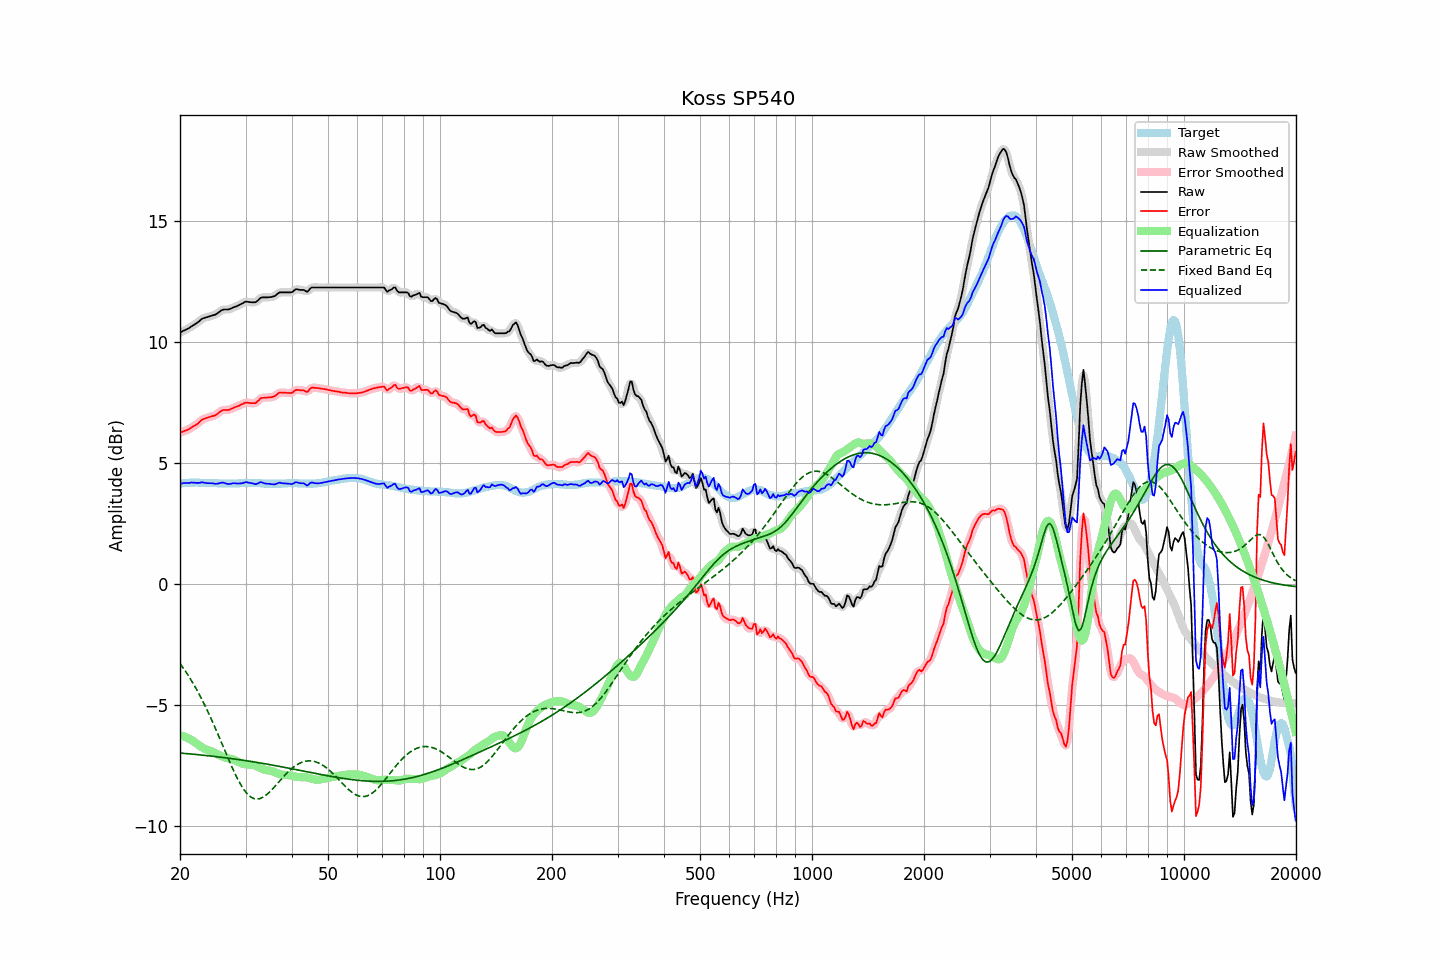

The file beside this chart, header and first rows:
frequency, raw, error, smoothed, error_smoothed, equalization, parametric_eq, fixed_band_eq, equalized_raw, equalized_smoothed, target
20.00, 10.38, 6.24, 10.38, 6.24, -6.25, -6.99, -3.29, 4.13, 4.13, 4.14
20.20, 10.41, 6.26, 10.41, 6.27, -6.27, -7.00, -3.38, 4.14, 4.15, 4.15
20.40, 10.45, 6.29, 10.45, 6.29, -6.29, -7.00, -3.47, 4.16, 4.16, 4.16
20.61, 10.48, 6.32, 10.48, 6.32, -6.31, -7.01, -3.57, 4.16, 4.16, 4.16
20.81, 10.51, 6.34, 10.51, 6.34, -6.34, -7.01, -3.67, 4.17, 4.17, 4.17
21.02, 10.54, 6.37, 10.54, 6.37, -6.38, -7.02, -3.77, 4.16, 4.17, 4.17
21.23, 10.58, 6.40, 10.58, 6.41, -6.41, -7.02, -3.88, 4.17, 4.17, 4.18
21.44, 10.63, 6.45, 10.63, 6.45, -6.45, -7.03, -3.99, 4.18, 4.18, 4.18
21.66, 10.67, 6.49, 10.67, 6.49, -6.49, -7.04, -4.09, 4.18, 4.18, 4.18
21.87, 10.71, 6.53, 10.71, 6.53, -6.53, -7.04, -4.21, 4.18, 4.18, 4.18
22.09, 10.75, 6.56, 10.75, 6.57, -6.58, -7.05, -4.33, 4.17, 4.17, 4.19
22.31, 10.80, 6.61, 10.80, 6.62, -6.63, -7.06, -4.45, 4.17, 4.17, 4.19
22.54, 10.85, 6.67, 10.86, 6.68, -6.68, -7.06, -4.57, 4.17, 4.18, 4.18
22.76, 10.91, 6.74, 10.91, 6.74, -6.72, -7.07, -4.70, 4.19, 4.18, 4.17
22.99, 10.96, 6.79, 10.95, 6.78, -6.77, -7.08, -4.82, 4.19, 4.18, 4.17
23.22, 10.98, 6.81, 10.98, 6.82, -6.80, -7.08, -4.96, 4.18, 4.18, 4.17
23.45, 11.00, 6.84, 11.00, 6.84, -6.84, -7.09, -5.09, 4.17, 4.17, 4.16
23.69, 11.02, 6.86, 11.02, 6.86, -6.86, -7.10, -5.23, 4.16, 4.16, 4.16
23.92, 11.04, 6.88, 11.04, 6.88, -6.88, -7.10, -5.37, 4.16, 4.16, 4.16
24.16, 11.06, 6.90, 11.06, 6.90, -6.90, -7.11, -5.52, 4.16, 4.16, 4.16
24.40, 11.08, 6.92, 11.08, 6.92, -6.93, -7.12, -5.66, 4.15, 4.15, 4.16
24.65, 11.10, 6.94, 11.10, 6.94, -6.96, -7.13, -5.81, 4.14, 4.14, 4.16
24.89, 11.12, 6.96, 11.13, 6.97, -6.99, -7.14, -5.97, 4.13, 4.13, 4.16
25.14, 11.16, 7.00, 11.16, 7.01, -7.03, -7.14, -6.12, 4.13, 4.13, 4.16
25.39, 11.21, 7.06, 11.21, 7.06, -7.06, -7.15, -6.27, 4.15, 4.15, 4.15
25.65, 11.26, 7.11, 11.26, 7.11, -7.10, -7.16, -6.43, 4.16, 4.17, 4.15
25.91, 11.31, 7.16, 11.30, 7.16, -7.12, -7.17, -6.59, 4.18, 4.18, 4.15
26.16, 11.33, 7.18, 11.33, 7.18, -7.15, -7.18, -6.75, 4.18, 4.17, 4.15
26.43, 11.33, 7.18, 11.33, 7.18, -7.17, -7.18, -6.90, 4.16, 4.16, 4.15
26.69, 11.33, 7.18, 11.33, 7.18, -7.19, -7.19, -7.06, 4.14, 4.14, 4.15
26.96, 11.33, 7.18, 11.34, 7.19, -7.21, -7.20, -7.22, 4.12, 4.13, 4.15
27.23, 11.35, 7.20, 11.35, 7.20, -7.22, -7.21, -7.37, 4.13, 4.13, 4.15
27.50, 11.38, 7.23, 11.38, 7.23, -7.24, -7.22, -7.52, 4.14, 4.14, 4.15
27.77, 11.41, 7.26, 11.41, 7.26, -7.26, -7.23, -7.67, 4.15, 4.15, 4.15
28.05, 11.44, 7.29, 11.44, 7.29, -7.28, -7.24, -7.81, 4.16, 4.15, 4.15
28.33, 11.46, 7.31, 11.46, 7.31, -7.31, -7.25, -7.95, 4.15, 4.15, 4.15
28.62, 11.49, 7.34, 11.49, 7.34, -7.35, -7.26, -8.08, 4.14, 4.14, 4.15
28.90, 11.52, 7.36, 11.52, 7.37, -7.38, -7.27, -8.20, 4.14, 4.14, 4.16
29.19, 11.56, 7.40, 11.56, 7.40, -7.41, -7.28, -8.32, 4.15, 4.15, 4.16
29.48, 11.59, 7.43, 11.60, 7.44, -7.43, -7.29, -8.43, 4.16, 4.17, 4.16
29.78, 11.63, 7.46, 11.63, 7.47, -7.45, -7.30, -8.53, 4.18, 4.18, 4.17
30.08, 11.66, 7.49, 11.65, 7.48, -7.46, -7.31, -8.61, 4.20, 4.19, 4.17
30.38, 11.65, 7.48, 11.65, 7.48, -7.46, -7.32, -8.69, 4.19, 4.19, 4.17
30.68, 11.64, 7.47, 11.64, 7.48, -7.46, -7.33, -8.75, 4.18, 4.18, 4.17
30.99, 11.63, 7.46, 11.63, 7.47, -7.47, -7.34, -8.80, 4.16, 4.16, 4.17
31.30, 11.63, 7.46, 11.62, 7.46, -7.48, -7.35, -8.84, 4.15, 4.15, 4.17
31.61, 11.63, 7.46, 11.63, 7.46, -7.49, -7.36, -8.87, 4.14, 4.13, 4.17
31.93, 11.63, 7.46, 11.64, 7.48, -7.52, -7.37, -8.88, 4.11, 4.13, 4.17
32.24, 11.68, 7.52, 11.68, 7.52, -7.54, -7.38, -8.89, 4.14, 4.14, 4.16
32.57, 11.74, 7.58, 11.74, 7.58, -7.58, -7.39, -8.88, 4.16, 4.17, 4.16
32.89, 11.81, 7.65, 11.80, 7.64, -7.61, -7.40, -8.87, 4.20, 4.19, 4.16
33.22, 11.83, 7.68, 11.83, 7.68, -7.64, -7.41, -8.84, 4.19, 4.19, 4.15
33.55, 11.83, 7.68, 11.83, 7.69, -7.67, -7.42, -8.80, 4.16, 4.17, 4.15
33.89, 11.83, 7.69, 11.83, 7.69, -7.68, -7.44, -8.76, 4.15, 4.15, 4.14
34.23, 11.83, 7.69, 11.83, 7.69, -7.70, -7.45, -8.70, 4.13, 4.14, 4.14
34.57, 11.84, 7.70, 11.84, 7.70, -7.71, -7.46, -8.64, 4.13, 4.13, 4.14
34.92, 11.84, 7.70, 11.84, 7.70, -7.72, -7.47, -8.58, 4.12, 4.13, 4.14
35.27, 11.85, 7.71, 11.85, 7.71, -7.73, -7.48, -8.51, 4.12, 4.12, 4.14
35.62, 11.87, 7.73, 11.87, 7.73, -7.76, -7.49, -8.44, 4.11, 4.11, 4.14
35.97, 11.89, 7.75, 11.90, 7.76, -7.78, -7.51, -8.37, 4.11, 4.12, 4.14
... 635 more rows
